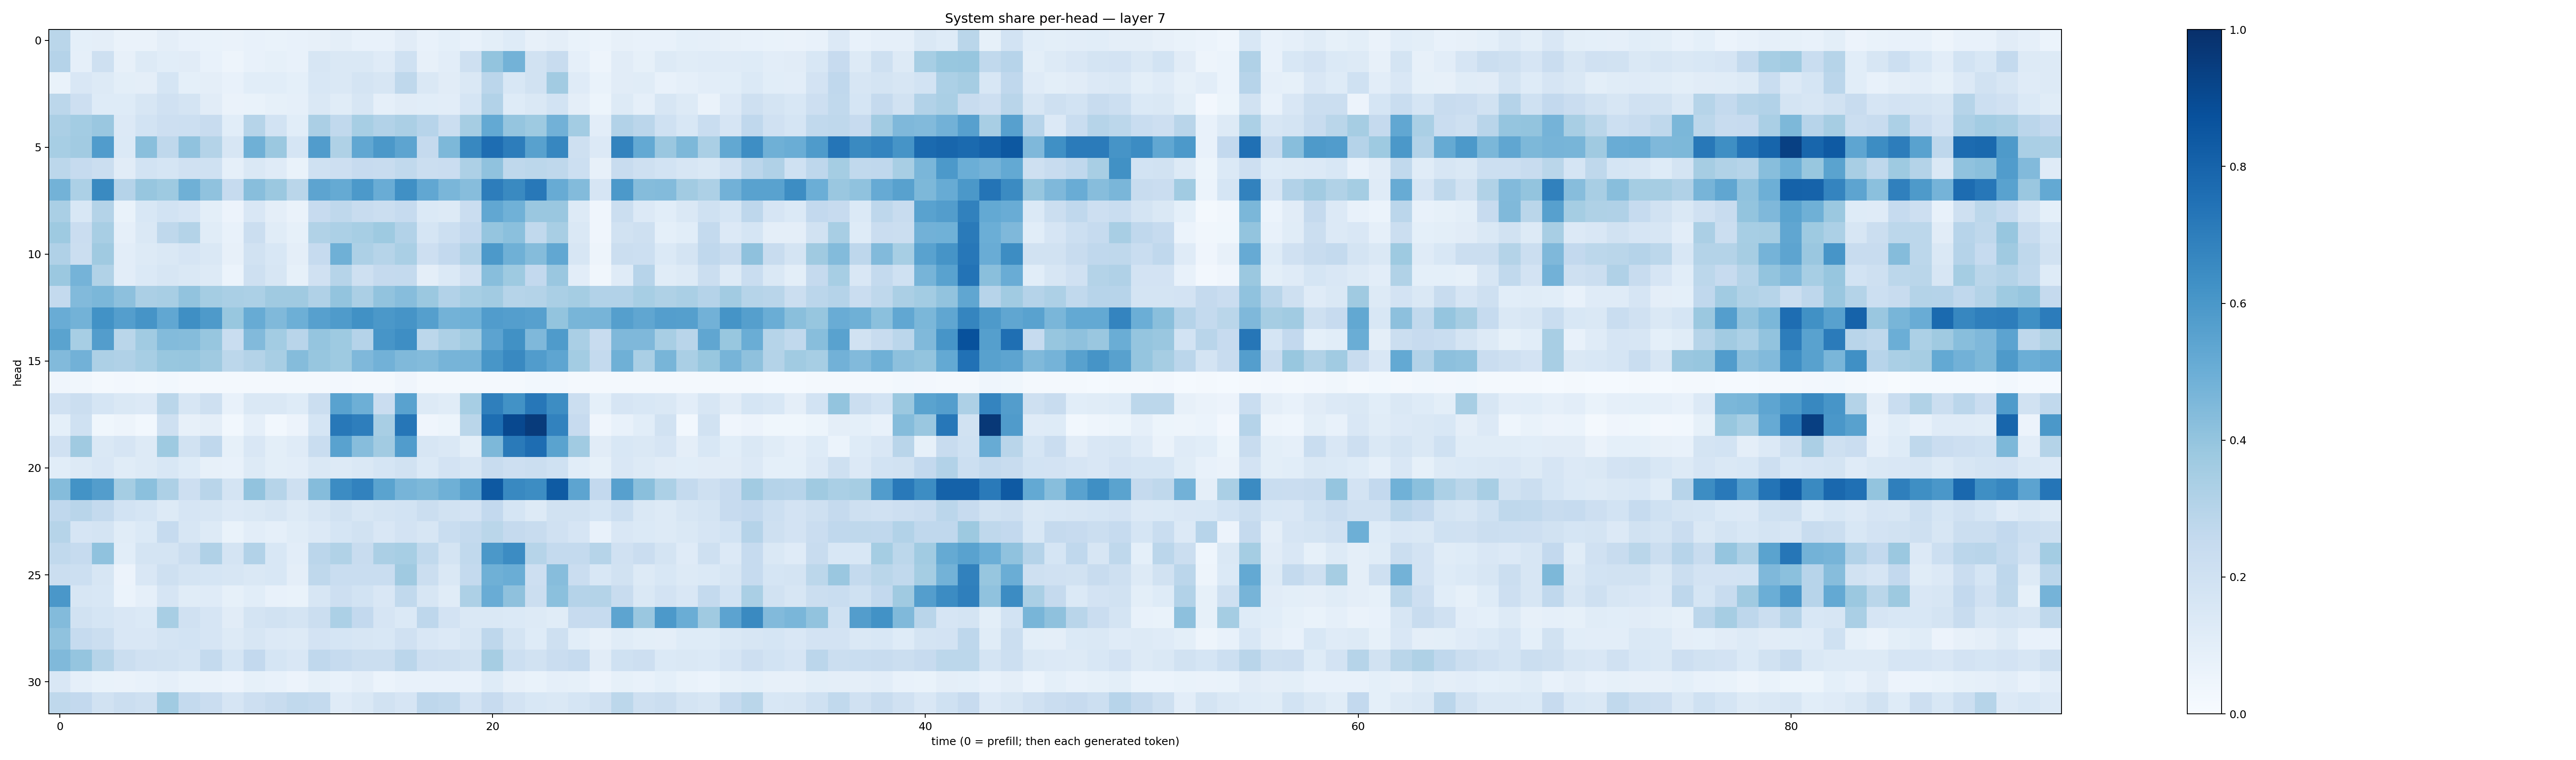

The data file committed next to this chart (first rows):
0.2868084, 0.0917651, 0.09420365, 0.06608692, 0.06609432, 0.09704771, 0.074274495, 0.06821015, 0.06438782, 0.07086885, 0.06985102, 0.077089965, 0.08038469, 0.09502252, 0.07229529, 0.074029684, 0.110001065, 0.07724033, 0.09067642, 0.07075267, 0.09779076, 0.123840116, 0.079603046, 0.09559596
0.3017, 0.08776, 0.2059, 0.07962, 0.1287, 0.1064, 0.1113, 0.07329, 0.04984, 0.07142, 0.08397, 0.07289, 0.1596, 0.1481, 0.1446, 0.12, 0.1999, 0.08033, 0.1034, 0.2037, 0.4002, 0.478, 0.189, 0.2415
0.0702, 0.1521, 0.1275, 0.1015, 0.09746, 0.1701, 0.09227, 0.09509, 0.07292, 0.1081, 0.1077, 0.09351, 0.1525, 0.1424, 0.1724, 0.1637, 0.2729, 0.1415, 0.1112, 0.1473, 0.2825, 0.1526, 0.1937, 0.361
0.2806, 0.2143, 0.125, 0.1246, 0.1586, 0.1984, 0.1737, 0.1111, 0.06389, 0.06932, 0.08483, 0.08596, 0.1443, 0.1143, 0.1577, 0.08641, 0.112, 0.1071, 0.105, 0.1704, 0.3091, 0.1225, 0.1415, 0.1849
0.3332, 0.3579, 0.3839, 0.1356, 0.185, 0.2123, 0.2168, 0.2353, 0.1091, 0.2996, 0.1872, 0.1068, 0.3349, 0.2639, 0.3464, 0.3099, 0.3352, 0.2956, 0.2233, 0.3478, 0.5234, 0.395, 0.3726, 0.4844
0.3453, 0.3612, 0.5751, 0.1397, 0.423, 0.2709, 0.4092, 0.3049, 0.1617, 0.4887, 0.3803, 0.17, 0.5762, 0.3219, 0.5294, 0.5945, 0.5421, 0.2528, 0.4532, 0.6634, 0.7654, 0.7002, 0.5577, 0.6671
0.2786, 0.247, 0.2233, 0.1095, 0.187, 0.168, 0.1978, 0.2024, 0.08808, 0.148, 0.1198, 0.06697, 0.2029, 0.2109, 0.2445, 0.2377, 0.2651, 0.226, 0.2301, 0.3243, 0.4066, 0.2723, 0.2775, 0.2705
0.4773, 0.3318, 0.653, 0.3014, 0.394, 0.3717, 0.4884, 0.4073, 0.2467, 0.4286, 0.3797, 0.2855, 0.5413, 0.5171, 0.5922, 0.5074, 0.6316, 0.5288, 0.4626, 0.4316, 0.7023, 0.6535, 0.7206, 0.5101
0.3374, 0.1549, 0.3055, 0.06843, 0.1559, 0.1851, 0.1647, 0.1015, 0.05557, 0.1504, 0.09561, 0.06292, 0.2441, 0.2727, 0.2366, 0.2217, 0.2473, 0.1373, 0.1296, 0.2287, 0.5291, 0.485, 0.3864, 0.3857
0.3737, 0.2279, 0.343, 0.08696, 0.1453, 0.2717, 0.3065, 0.1135, 0.07184, 0.2221, 0.1166, 0.08274, 0.3137, 0.3282, 0.3452, 0.3742, 0.3087, 0.171, 0.2174, 0.2602, 0.3984, 0.4197, 0.2619, 0.3414
0.3184, 0.2199, 0.3684, 0.1034, 0.126, 0.148, 0.1677, 0.1446, 0.0809, 0.1926, 0.156, 0.09497, 0.2497, 0.4913, 0.3277, 0.2994, 0.3391, 0.2137, 0.2599, 0.3113, 0.5907, 0.4902, 0.4351, 0.5288
0.3793, 0.4746, 0.3129, 0.1018, 0.1391, 0.1579, 0.1424, 0.1312, 0.06062, 0.2104, 0.1588, 0.08282, 0.1956, 0.2993, 0.2108, 0.2508, 0.2571, 0.09555, 0.1406, 0.1982, 0.4259, 0.3731, 0.2609, 0.3851
0.2545, 0.4449, 0.4595, 0.4149, 0.3338, 0.3435, 0.4042, 0.3524, 0.3378, 0.3316, 0.3687, 0.3686, 0.3197, 0.4014, 0.3325, 0.404, 0.4303, 0.3817, 0.3088, 0.3465, 0.3613, 0.3002, 0.3074, 0.3384
0.5043, 0.4772, 0.6211, 0.5689, 0.6127, 0.5305, 0.6359, 0.5888, 0.3891, 0.5079, 0.447, 0.496, 0.5596, 0.5825, 0.6275, 0.5974, 0.61, 0.5637, 0.478, 0.4871, 0.577, 0.5679, 0.5605, 0.4006
0.5485, 0.3438, 0.5715, 0.2867, 0.3663, 0.4389, 0.4349, 0.3926, 0.234, 0.4427, 0.3578, 0.2913, 0.3981, 0.3749, 0.3034, 0.6072, 0.6388, 0.2806, 0.3246, 0.366, 0.5455, 0.6274, 0.4502, 0.5858
0.445, 0.4814, 0.3277, 0.3197, 0.3476, 0.3897, 0.3937, 0.3676, 0.2779, 0.3084, 0.3437, 0.4339, 0.3926, 0.3739, 0.4499, 0.4843, 0.4481, 0.4404, 0.4693, 0.4696, 0.6054, 0.6584, 0.5766, 0.5372
0.03929, 0.03282, 0.02223, 0.02392, 0.02207, 0.02897, 0.01725, 0.01626, 0.01961, 0.02013, 0.01697, 0.0164, 0.01923, 0.0249, 0.01964, 0.01997, 0.03954, 0.01785, 0.02005, 0.0203, 0.0195, 0.01992, 0.0308, 0.02917
0.1967, 0.2223, 0.1717, 0.143, 0.1365, 0.2886, 0.1606, 0.204, 0.07266, 0.1464, 0.143, 0.1218, 0.2206, 0.5533, 0.4931, 0.23, 0.5524, 0.1265, 0.1149, 0.3461, 0.6928, 0.6221, 0.7252, 0.6418
0.09068, 0.2, 0.03868, 0.04993, 0.02818, 0.2062, 0.08036, 0.09469, 0.02792, 0.08913, 0.02854, 0.05564, 0.1689, 0.7214, 0.6979, 0.3428, 0.7269, 0.03998, 0.05296, 0.289, 0.7592, 0.9036, 0.9553, 0.683
0.1979, 0.3705, 0.1418, 0.1651, 0.1251, 0.3737, 0.1937, 0.2682, 0.08406, 0.1499, 0.09776, 0.1196, 0.2315, 0.5534, 0.4318, 0.3615, 0.5751, 0.1611, 0.1459, 0.1004, 0.4539, 0.7126, 0.7655, 0.5503
0.1074, 0.1318, 0.1501, 0.1134, 0.1275, 0.1527, 0.1248, 0.08135, 0.07594, 0.1281, 0.1011, 0.1018, 0.1427, 0.1287, 0.1428, 0.1713, 0.1899, 0.14, 0.1809, 0.1599, 0.236, 0.2118, 0.2226, 0.2006
0.4347, 0.6191, 0.5737, 0.3526, 0.4202, 0.3265, 0.214, 0.2929, 0.177, 0.4038, 0.2972, 0.2055, 0.4369, 0.6456, 0.6802, 0.5493, 0.4709, 0.4563, 0.491, 0.5585, 0.8431, 0.6565, 0.6428, 0.8357
0.2683, 0.2916, 0.2571, 0.1873, 0.17, 0.1269, 0.1656, 0.1577, 0.1334, 0.1477, 0.1627, 0.1328, 0.1594, 0.1928, 0.1597, 0.1733, 0.1854, 0.2212, 0.1911, 0.1805, 0.2586, 0.1699, 0.1328, 0.1893
0.3007, 0.1643, 0.1729, 0.1134, 0.1405, 0.249, 0.1605, 0.1295, 0.06951, 0.1044, 0.087, 0.1159, 0.1362, 0.168, 0.19, 0.1513, 0.1815, 0.1572, 0.2318, 0.2567, 0.2888, 0.2532, 0.2362, 0.199
0.2655, 0.2492, 0.4077, 0.1071, 0.1731, 0.1781, 0.219, 0.319, 0.1769, 0.3123, 0.1547, 0.1042, 0.2823, 0.3159, 0.2414, 0.3321, 0.3464, 0.2625, 0.1728, 0.2654, 0.5972, 0.647, 0.3007, 0.2546
0.221, 0.2153, 0.1629, 0.05738, 0.1516, 0.207, 0.175, 0.1712, 0.1639, 0.1455, 0.1543, 0.09486, 0.2717, 0.2341, 0.2318, 0.2307, 0.3676, 0.2264, 0.1463, 0.2545, 0.4901, 0.5033, 0.2144, 0.4298
0.5981, 0.1603, 0.1558, 0.0606, 0.08728, 0.1668, 0.1142, 0.119, 0.08231, 0.1084, 0.07658, 0.06917, 0.1579, 0.2114, 0.1839, 0.1503, 0.2643, 0.1567, 0.1169, 0.3281, 0.5043, 0.414, 0.2197, 0.4213
0.4385, 0.1935, 0.1715, 0.1522, 0.1395, 0.3408, 0.1986, 0.1679, 0.1112, 0.177, 0.193, 0.1719, 0.2202, 0.3295, 0.2595, 0.1643, 0.1399, 0.2766, 0.1816, 0.1428, 0.1456, 0.1401, 0.1318, 0.1137
0.4085, 0.248, 0.226, 0.1496, 0.1508, 0.1782, 0.1845, 0.1648, 0.1272, 0.1637, 0.1345, 0.1275, 0.1804, 0.1693, 0.1632, 0.1531, 0.1986, 0.1493, 0.1344, 0.1621, 0.2755, 0.1753, 0.1228, 0.2062
0.4454, 0.3948, 0.3002, 0.2198, 0.1975, 0.193, 0.1787, 0.2551, 0.17, 0.2581, 0.1682, 0.1495, 0.2662, 0.2494, 0.2245, 0.2253, 0.2813, 0.2121, 0.2081, 0.1952, 0.348, 0.2167, 0.1912, 0.2278
0.1507, 0.08814, 0.07011, 0.06356, 0.07328, 0.08672, 0.06873, 0.06607, 0.056, 0.08366, 0.07423, 0.05746, 0.08442, 0.07472, 0.09575, 0.05914, 0.0778, 0.07274, 0.07448, 0.07342, 0.1229, 0.08004, 0.0685, 0.08629
0.2698, 0.2591, 0.1929, 0.2212, 0.2101, 0.3668, 0.2566, 0.2286, 0.1661, 0.2111, 0.2368, 0.2648, 0.2572, 0.1182, 0.1482, 0.1884, 0.1643, 0.2739, 0.2628, 0.1817, 0.2428, 0.1806, 0.1557, 0.1442
